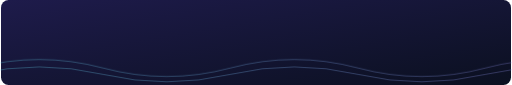
t = 0.00 s
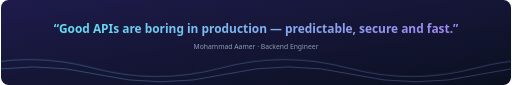
t = 1.30 s
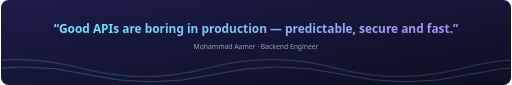
t = 2.30 s
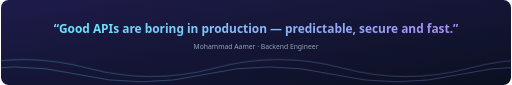
t = 4.30 s
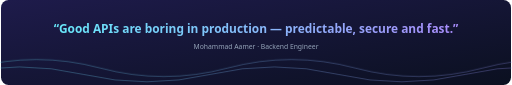
t = 5.30 s
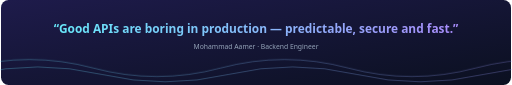
t = 7.30 s

The animated SVG that drew these frames (rendered in a browser with its animation timeline set to each time). Animation: 2 CSS @keyframes rules; one cycle of 8.30 s, repeats indefinitely.

<svg xmlns="http://www.w3.org/2000/svg" viewBox="0 0 1200 200" width="1200" height="200" role="img" aria-label="Good APIs are boring in production — predictable, secure and fast. Mohammad Aamer, Backend Engineer.">
  <defs>
    <linearGradient id="bg" x1="0" y1="0" x2="1" y2="1"><stop offset="0" stop-color="#1e1b4b"/><stop offset="1" stop-color="#0b1020"/></linearGradient>
    <linearGradient id="t" x1="0" x2="1"><stop offset="0" stop-color="#67e8f9"/><stop offset="1" stop-color="#a78bfa"/></linearGradient>
    <style>
      .f{font-family:'Segoe UI',Inter,-apple-system,Helvetica,Arial,sans-serif}
      .w{fill:none;stroke:url(#t);stroke-width:2;opacity:.35}
      .a{animation:wave 6s ease-in-out infinite}
      .b{animation:wave 8s ease-in-out infinite reverse}
      @keyframes wave{50%{transform:translateX(-60px)}}
      .in{opacity:0;animation:in 1.2s ease-out .3s forwards}
      @keyframes in{to{opacity:1}}
    </style>
  </defs>
  <rect width="1200" height="200" rx="18" fill="url(#bg)"/>
  <path class="w a" d="M-60 160 Q 90 120 240 160 T 540 160 T 840 160 T 1140 160 T 1440 160"/>
  <path class="w b" d="M-60 175 Q 90 140 240 175 T 540 175 T 840 175 T 1140 175 T 1440 175"/>
  <g class="f in" text-anchor="middle">
    <text x="600" y="78" font-size="28" font-weight="700" fill="url(#t)">“Good APIs are boring in production — predictable, secure and fast.”</text>
    <text x="600" y="116" font-size="16" fill="#94a3b8">Mohammad Aamer · Backend Engineer</text>
  </g>
</svg>
